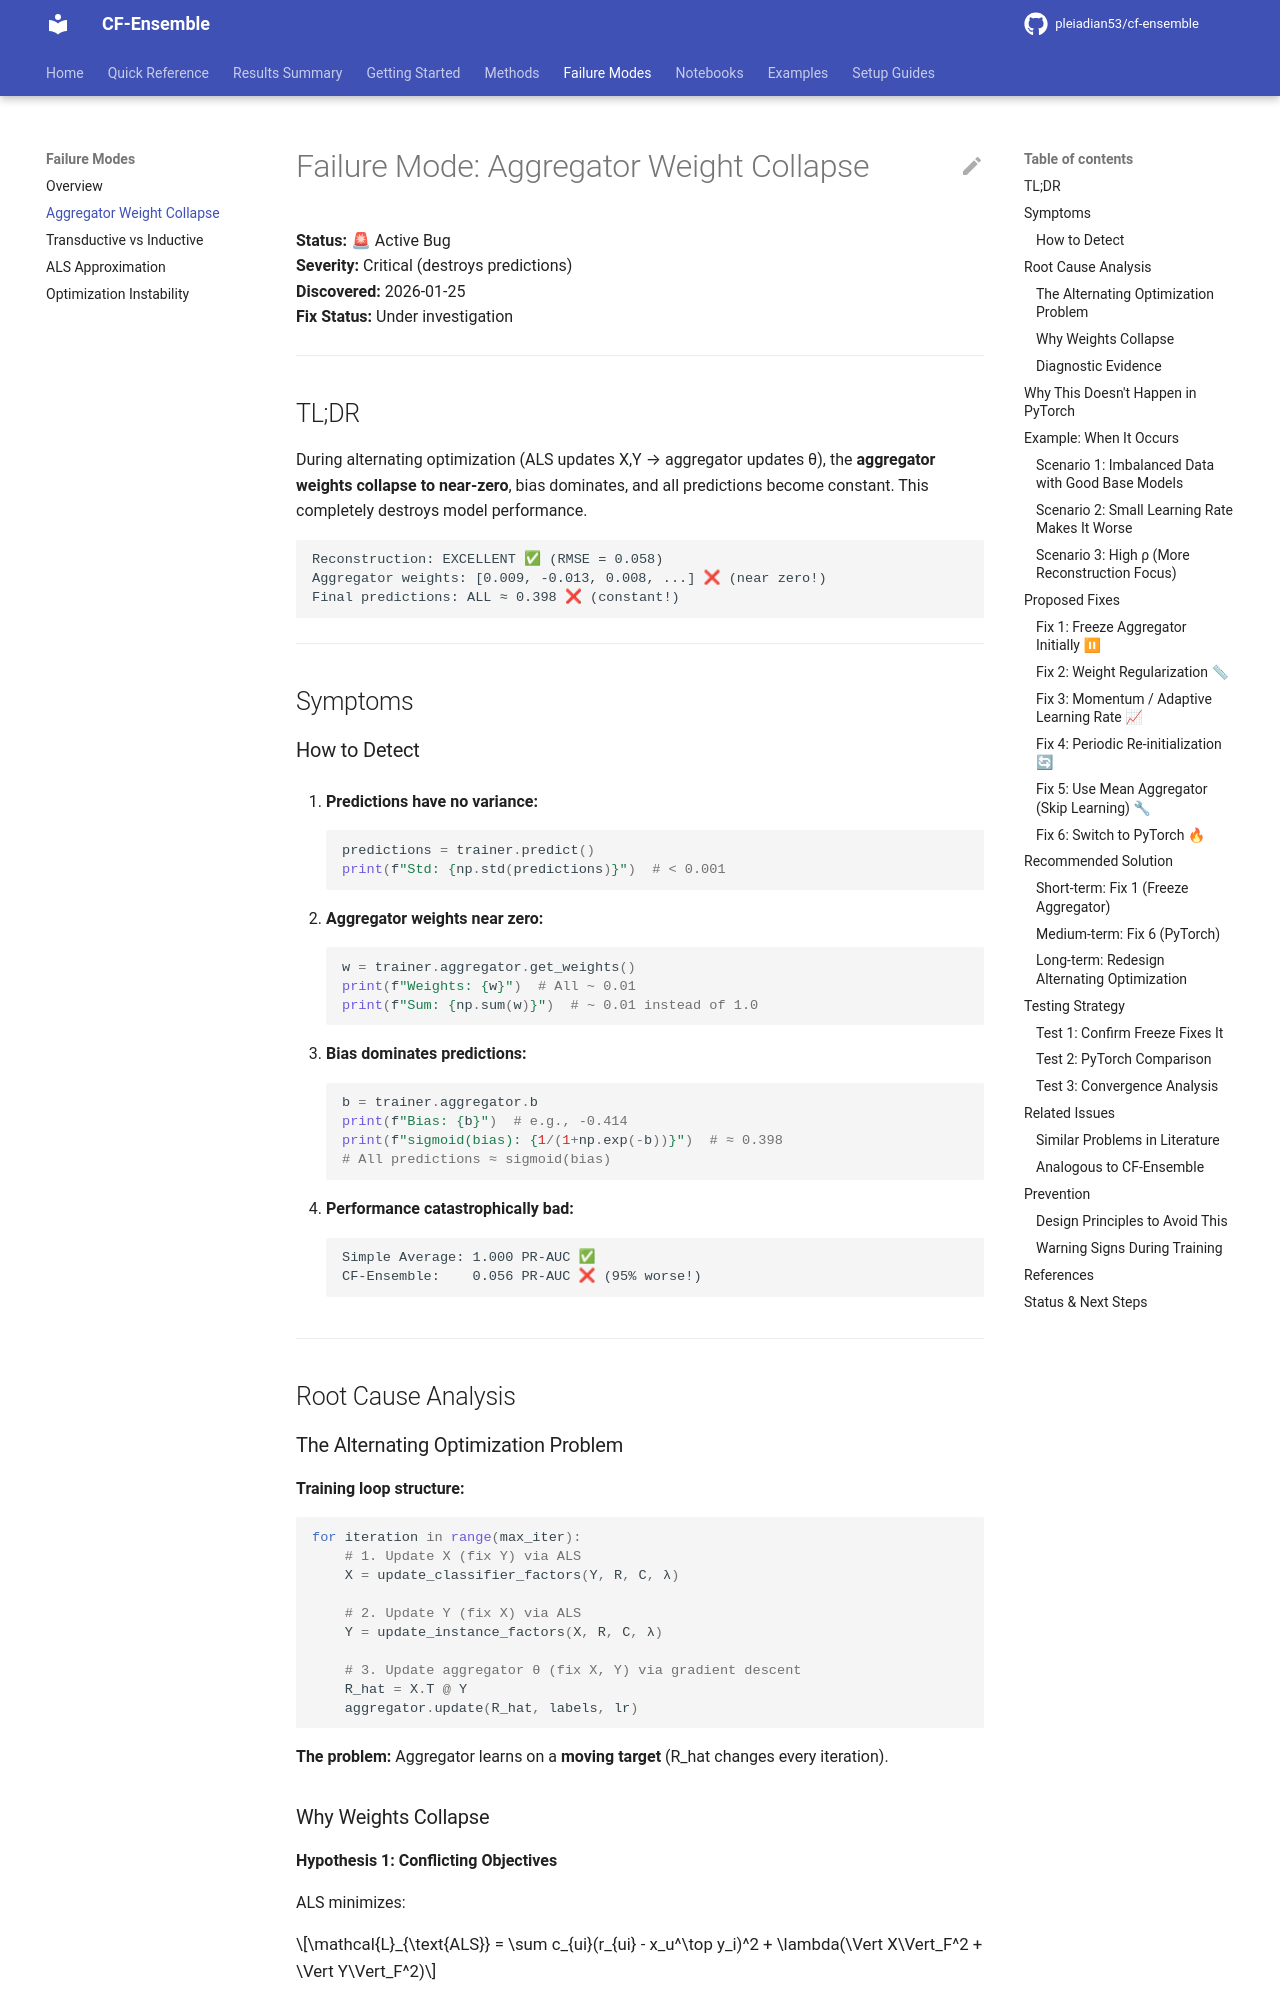

repository: pleiadian53/cf-ensemble · page: failure_modes/aggregator_weight_collapse/index.html · generator: mkdocs

# Failure Mode: Aggregator Weight Collapse

**Status:** 🚨 Active Bug  
**Severity:** Critical (destroys predictions)  
**Discovered:** 2026-01-25  
**Fix Status:** Under investigation

---

## TL;DR

During alternating optimization (ALS updates X,Y → aggregator updates θ), the **aggregator weights collapse to near-zero**, bias dominates, and all predictions become constant. This completely destroys model performance.

```
Reconstruction: EXCELLENT ✅ (RMSE = 0.058)
Aggregator weights: [0.009, -0.013, 0.008, ...] ❌ (near zero!)
Final predictions: ALL ≈ 0.398 ❌ (constant!)
```

---

## Symptoms

### How to Detect

1. **Predictions have no variance:**
   ```python
   predictions = trainer.predict()
   print(f"Std: {np.std(predictions)}")  # < 0.001
   ```

2. **Aggregator weights near zero:**
   ```python
   w = trainer.aggregator.get_weights()
   print(f"Weights: {w}")  # All ~ 0.01
   print(f"Sum: {np.sum(w)}")  # ~ 0.01 instead of 1.0
   ```

3. **Bias dominates predictions:**
   ```python
   b = trainer.aggregator.b
   print(f"Bias: {b}")  # e.g., -0.414
   print(f"sigmoid(bias): {1/(1+np.exp(-b))}")  # ≈ 0.398
   # All predictions ≈ sigmoid(bias)
   ```

4. **Performance catastrophically bad:**
   ```
   Simple Average: 1.000 PR-AUC ✅
   CF-Ensemble:    0.056 PR-AUC ❌ (95% worse!)
   ```

---

## Root Cause Analysis

### The Alternating Optimization Problem

**Training loop structure:**
```python
for iteration in range(max_iter):
    # 1. Update X (fix Y) via ALS
    X = update_classifier_factors(Y, R, C, λ)
    
    # 2. Update Y (fix X) via ALS
    Y = update_instance_factors(X, R, C, λ)
    
    # 3. Update aggregator θ (fix X, Y) via gradient descent
    R_hat = X.T @ Y
    aggregator.update(R_hat, labels, lr)
```

**The problem:** Aggregator learns on a **moving target** (R_hat changes every iteration).
